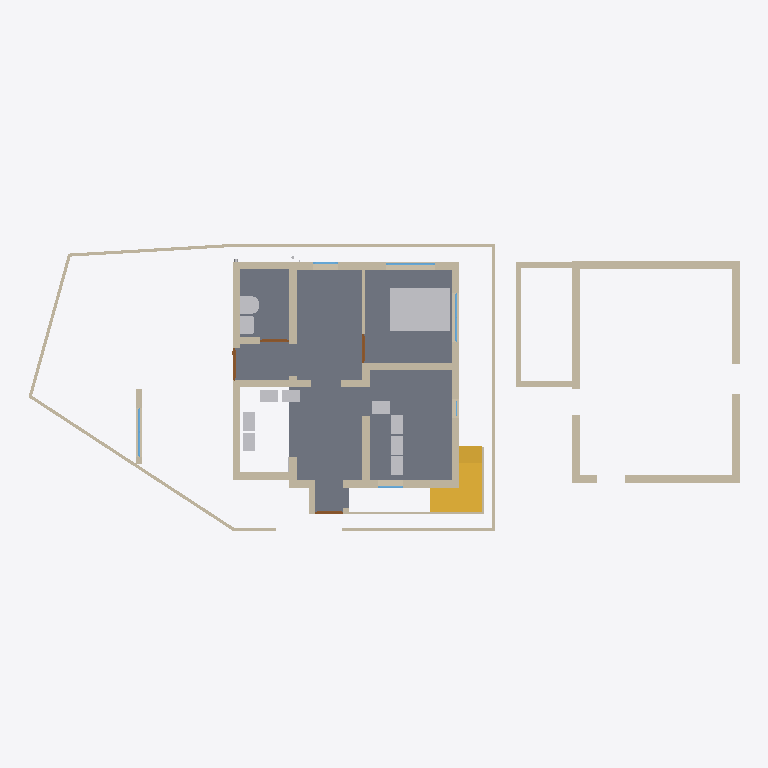
Plan cut of the same IFC building model at storey '00' (level 0.00 m, cut at 1.40 m), seen from above with north up, elements coloured by IFC class: 40 walls (beige), 11 other elements (light grey), 5 windows (light blue), 4 doors (brown), 2 stairs (yellow), 1 slab (grey). Cut surfaces are drawn darker.
Extent 22.7 m × 9.4 m × 6.8 m (x, y, z). Storeys (3): 00 at 0.00 m; GF at 0.15 m; FF at 3.45 m. Elements (144): 69 IfcWall, 15 IfcWindow, 14 IfcSlab, 13 IfcFurniture, 13 IfcPipeSegment, 9 IfcDoor, 4 IfcSanitaryTerminal, 3 IfcPipeFitting, 3 IfcStair, 1 IfcFlowInstrument.

HEADER;
FILE_DESCRIPTION(('ViewDefinition[DesignTransferView]'),'2;1');
FILE_NAME('Balan.ifc','2026-03-18T13:06:05+05:30',(''),(''),'IfcOpenShell 0.8.5-alpha260121','Bonsai 0.8.5-alpha260121-421d454','Nobody');
FILE_SCHEMA(('IFC4X3'));
ENDSEC;
DATA;
#1=IFCPROJECT('0fKeD_Ru58bOtK7U1uNlS3',$,'My Project',$,$,$,$,(#14,#26),#9);
#31=IFCSITE('01QslrvB9BRPsk6n6XR8aP',$,'My Site',$,$,#54,$,$,$,$,$,$,$,$);
#5966=IFCSITE('0qwiMYZ3f0vP4DqMJ3XU4j',$,'Plane',$,$,#5980,#5975,$,$,$,$,$,$,$);
#37=IFCBUILDING('1S6yHdu4b22vEqr_tDP6od',$,'My Building',$,$,#60,$,$,$,$,$,$);
#43=IFCBUILDINGSTOREY('046zvutq9CS8v$62$ctl50',$,'GF',$,$,#36154,$,$,$,$);
#4555=IFCBUILDINGSTOREY('3vMk7vERDCuQmsrnUb_7x1',$,'FF',$,$,#4576,$,$,$,$);
#5950=IFCBUILDINGSTOREY('0SAVTQ2zbEQvknbmS8cMhH',$,'00',$,$,#5965,$,$,$,$);
#2513=IFCSLAB('3jLJIMt6vBfQ5fDJqUQ_KC',$,'Slab',$,$,#37811,#2528,$,$);
#16071=IFCFURNITURE('0GgS4SiIrFrAVd_bsLE6xv',$,'Furniture',$,$,#37671,#16080,$,$);
#1044=IFCWALL('1LzqDRT25AFf9JUevbNIHB',$,'Wall',$,$,#43856,#1055,$,$);
#42341=IFCWALL('1dCjaydOb2YfWYUASL7pH$',$,'Wall',$,$,#46137,#42352,$,$);
#3876=IFCSTAIR('2QSxF2SA575xKkymIlX_wM',$,'Stair',$,$,#45788,#3885,$,$);
#808=IFCWALL('2oXf9VP2DAAhf7bVJiolfb',$,'Wall',$,$,#38151,#819,$,$);
#33314=IFCWALL('1aLuOjMLX2JQIQitayQ3oh',$,'Wall',$,$,#43550,#33345,$,$);
#42687=IFCWALL('2RC1YTn3947hg4o4LucNj7',$,'Wall',$,$,#46117,#42698,$,$);
#3932=IFCSTAIR('2fc_PSvD53WgEGyJAS2KSK',$,'Stair',$,$,#45793,#4043,$,$);
#42293=IFCWALL('36vSSKzy10B92cb1ji9OqH',$,'Wall',$,$,#46112,#42304,$,$);
#14577=IFCWALL('09J4fKC0n35RvRODIBhAkN',$,'Wall',$,$,#14588,#14583,$,$);
#42750=IFCWALL('3e_1qWjtrA4x_qc_ftR8r_',$,'Wall',$,$,#46127,#42761,$,$);
#14602=IFCWALL('2dNNoHpz58_vXC9nOUrGOl',$,'Wall',$,$,#14839,#14608,$,$);
#14527=IFCWALL('1nZmwhcBr4Tf1sS_4RvmGI',$,'Wall',$,$,#14748,#14533,$,$);
#42263=IFCWALL('27GJVjac17gwN51FCTfKwk',$,'Wall',$,$,#46132,#42274,$,$);
#46260=IFCWALL('3CinFK5X1EMfDDC6THVFIz',$,'Wall',$,$,#48705,#46281,$,$);
#3184=IFCWALL('3aRoNtP_r57AlqaTFNXEzi',$,'Wall',$,$,#48248,#3195,$,$);
#1165=IFCWALL('0C877Dosn0S9FAGtSGXVcZ',$,'Wall',$,$,#43820,#1176,$,$);
#45966=IFCWALL('2g$yr_Tar7$wlBMOifimbA',$,'Wall',$,$,#46071,#45979,$,$);
#32614=IFCWALL('2icSm3h_TCmBIX_x$UVI7H',$,'Wall',$,$,#48473,#32625,$,$);
#1117=IFCWALL('3HKogU2qbCUBXXLK5y8lep',$,'Wall',$,$,#43712,#1128,$,$);
#14627=IFCWALL('0dVjNGKPfCOB3RRGtd8TK$',$,'Wall',$,$,#14871,#14633,$,$);
#42232=IFCWALL('2$aRiD06105R2LIl_Wf1RP',$,'Wall',$,$,#46122,#42244,$,$);
#14501=IFCWALL('0mh4TyGqX8DB_vbBnCMhVz',$,'Wall',$,$,#14903,#14508,$,$);
#16105=IFCWALL('2o$oxeLDj7qQ63bdcwjvwF',$,'Wall',$,$,#16166,#16116,$,$);
#46519=IFCWALL('1jKyaR$7TDBBFdHD$7guJ5',$,'Wall',$,$,#48617,#46541,$,$);
#751=IFCWALL('1CFRqucSD6Lx5oMp3GTlCS',$,'Wall',$,$,#38016,#762,$,$);
#158=IFCWALL('1MP4p8sWfCVAGE573LRi7L',$,'Wall',$,$,#46817,#169,$,$);
#982=IFCWALL('2qYtDnAMzAM9DeE0xW75ue',$,'Wall',$,$,#48387,#993,$,$);
#45939=IFCWALL('1mFRfe_Jn6nxHL_6NOfZ$4',$,'Wall',$,$,#46142,#45952,$,$);
#45994=IFCWALL('3BsMk3b3nAghI8OlZHzXNy',$,'Wall',$,$,#46092,#46016,$,$);
#26445=IFCSANITARYTERMINAL('0hQkz5tlfA3PzEuZRvoCx4',$,'SanitaryTerminal',$,$,#37801,#26454,$,$);
#18561=IFCWALL('1PlJ4_Xwr88vvzYKoGnKw7',$,'Wall',$,$,#48813,#18572,$,$);
#26865=IFCSANITARYTERMINAL('1uH2V$d7X5xvDdlqiM04G_',$,'SanitaryTerminal',$,$,#37791,#26874,$,$);
#15778=IFCFURNITURE('31g3oal6rCAe$s1Rra0UGu',$,'Furniture',$,$,#46259,#15791,$,$);
#15804=IFCFURNITURE('1XJhlt$w59Ffrl80EHApZG',$,'Furniture',$,$,#37696,#15817,$,$);
#15830=IFCFURNITURE('1U9ZQdg_jALfi4sIUwZq9m',$,'Furniture',$,$,#37701,#15843,$,$);
#15856=IFCFURNITURE('0zGlpFUELErOu0iKfDCGKO',$,'Furniture',$,$,#37706,#15869,$,$);
#43413=IFCFURNITURE('1kmjhMhLn5Vf0jU8R1oXiZ',$,'Furniture',$,$,#46802,#43426,$,$);
#3293=IFCFURNITURE('0Id4KxpdHEMOW4JoAZQ5oZ',$,'Furniture',$,$,#46690,#3306,$,$);
#43392=IFCFURNITURE('2YF3CM5Jn2G8ltdAnSeWov',$,'Furniture',$,$,#46797,#43405,$,$);
#46691=IFCFURNITURE('2M9ux$nBX83xsliCGQHHOw',$,'Furniture',$,$,#46837,#46704,$,$);
#41633=IFCWALL('3R4PSGqNzCxBGyKlsOQn$2',$,'Wall',$,$,#45042,#41645,$,$);
#3242=IFCWALL('2cLVu5jUDCxwluuK8uq7jq',$,'Wall',$,$,#43511,#3253,$,$);
#15520=IFCWALL('2eMpIPypn03fccEkABfuE6',$,'Wall',$,$,#43458,#15531,$,$);
#42499=IFCWALL('13P0PBiHz3qB8qjqJFNQdo',$,'Wall',$,$,#46107,#42510,$,$);
#3314=IFCWALL('0tQB1YFhH098c6QUzAVD8_',$,'Wall',$,$,#48266,#3325,$,$);
#33668=IFCWALL('3cigGCOrXD1ucvLKH93ApC',$,'Wall',$,$,#48842,#33680,$,$);
#1394=IFCWALL('3dxcqs7SX63x$Vniou2lQM',$,'Wall',$,$,#43788,#1405,$,$);
#18679=IFCWALL('2m$OehewnEmQyyHd7qawZv',$,'Wall',$,$,#45915,#18690,$,$);
#14552=IFCWALL('3O_7A5CVf9OBV_rxyyaJ$A',$,'Wall',$,$,#14780,#14558,$,$);
#22121=IFCWINDOW('2waJQa_l16tBJ5Mzk0ic2A',$,'Window',$,$,#38867,#38822,$,$,$,$,$,$);
#1285=IFCWALL('35c1ucX1r0CRaKf$VFby6B',$,'Wall',$,$,#43717,#1296,$,$);
#3548=IFCDOOR('045bj1UN99LfTdH6S2o9QK',$,'Door',$,$,#48573,#3557,$,2.09999990463257,1.0,$,$,$);
#7657=IFCWINDOW('3hJbBHg6z0ABeYiR0BgYiQ',$,'Window',$,$,#46832,#38509,$,$,$,$,$,$);
#38696=IFCWINDOW('33SIO3Lqv9uxHrvdUzHtwT',$,'Window',$,$,#43979,#38704,$,1.29999995231628,1.54999995231628,$,$,$);
#46716=IFCWALL('0i_kQfLWXFHQpysruG1H42',$,'Wall',$,$,#46778,#46728,$,$);
#3724=IFCDOOR('3X5RToxlX41hzxRAW7S59Y',$,'Door',$,$,#48578,#3733,$,2.09999990463257,0.899999976158142,$,$,$);
#15682=IFCDOOR('2KMGfn2P560uxlPo2O1XD5',$,'Door',$,$,#45047,#15695,$,2.09999990463257,0.899999976158142,$,$,$);
#35754=IFCDOOR('3GU1_y8d5Ex8LR4Uchm9v_',$,'Door',$,$,#48860,#44036,$,2.09999990463257,1.0,$,$,$);
#35574=IFCWALL('3m$WK0pCD7xADJohWBttor',$,'Wall',$,$,#48818,#35586,$,$);
#16316=IFCWINDOW('3vFlirvAfAbOtL3$jVnd1W',$,'Window',$,$,#43732,#16348,$,$,$,$,$,$);
#45794=IFCWINDOW('1r2KbeHKPFtx1UybBp7N1Q',$,'Window',$,$,#45920,#45807,$,$,$,$,$,$);
ENDSEC;
